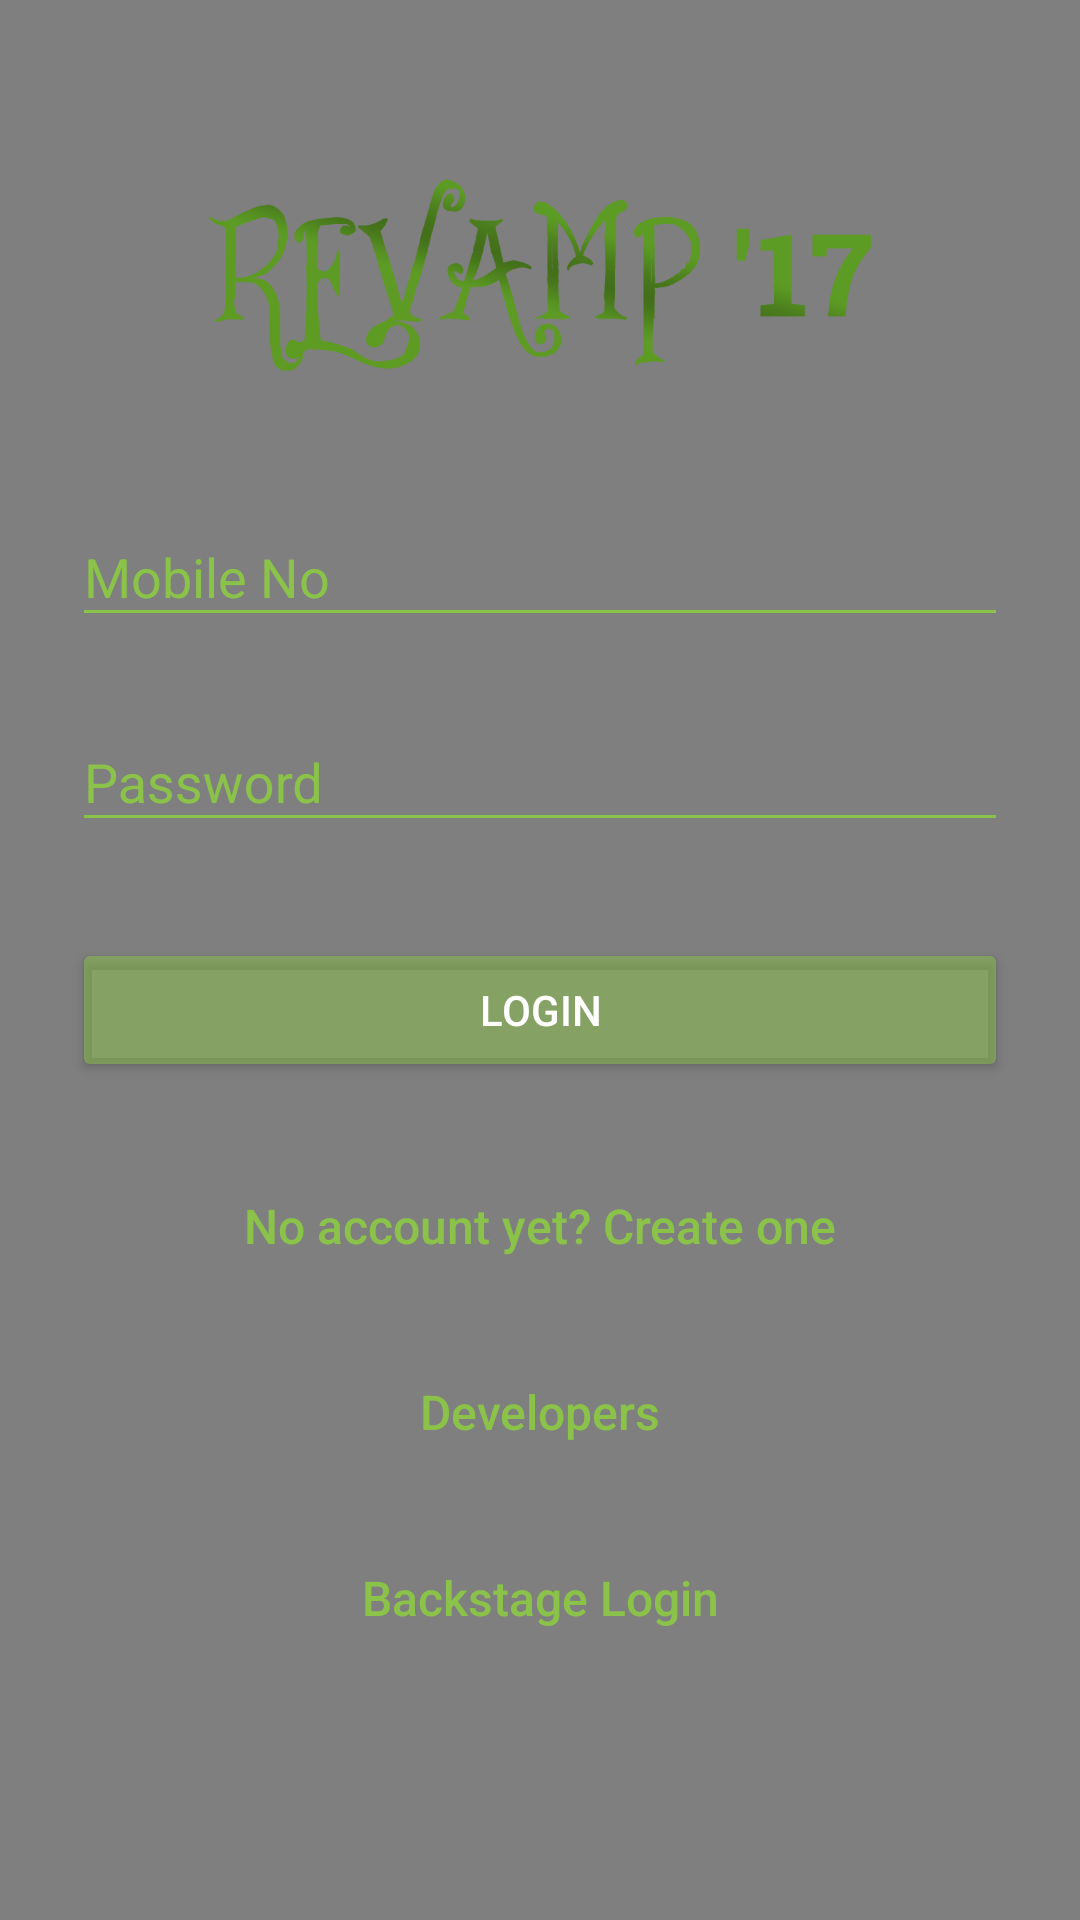

Produce the Android XML layout that renders to this screen, including the resource entries it uses.
<!-- AndroidManifest.xml: application theme AppTheme -->
<!-- res/layout/activity_login.xml -->
<?xml version="1.0" encoding="utf-8"?>
<LinearLayout xmlns:android="http://schemas.android.com/apk/res/android"
    xmlns:app="http://schemas.android.com/apk/res-auto"
    android:layout_width="match_parent"
    android:layout_height="match_parent"
    android:fitsSystemWindows="true">

    <RelativeLayout
        android:layout_width="match_parent"
        android:layout_height="match_parent">

        <VideoView
            android:id="@+id/videoView"
            android:layout_width="match_parent"
            android:layout_height="match_parent"
            android:layout_alignParentBottom="true"
            android:layout_alignParentLeft="true"
            android:layout_alignParentRight="true"
            android:layout_alignParentTop="true" />

        <ScrollView
            android:layout_width="match_parent"
            android:layout_height="wrap_content">

            <LinearLayout
                android:layout_width="match_parent"
                android:layout_height="wrap_content"
                android:orientation="vertical"
                android:paddingLeft="24dp"
                android:paddingRight="24dp"
                android:paddingTop="56dp">

                <ImageView
                    android:layout_width="wrap_content"
                    android:layout_height="72dp"
                    android:layout_gravity="center_horizontal"
                    android:layout_marginBottom="24dp"
                    android:src="@drawable/revamptext" />

                
                <android.support.design.widget.TextInputLayout
                    android:id="@+id/text_mobileno"
                    android:layout_width="match_parent"
                    android:layout_height="wrap_content"
                    android:layout_marginBottom="8dp"
                    android:layout_marginTop="8dp"
                    android:theme="@style/GreenTextInputLayout">

                    <EditText
                        android:id="@+id/input_mobileno"
                        android:layout_width="match_parent"
                        android:layout_height="wrap_content"
                        android:hint="Mobile No"
                        android:inputType="number"
                        android:textColor="@color/colorAccent"
                        android:textSize="18sp" />
                </android.support.design.widget.TextInputLayout>

                
                <android.support.design.widget.TextInputLayout
                    android:id="@+id/text_password"
                    android:layout_width="match_parent"
                    android:layout_height="wrap_content"
                    android:layout_marginBottom="8dp"
                    android:layout_marginTop="8dp"
                    android:theme="@style/GreenTextInputLayout"
                    app:passwordToggleTint="#FFFFFF">

                    <EditText
                        android:id="@+id/input_password"
                        android:layout_width="match_parent"
                        android:layout_height="wrap_content"
                        android:hint="Password"
                        android:inputType="textPassword"
                        android:textColor="@color/colorAccent"
                        android:textSize="18sp" />
                </android.support.design.widget.TextInputLayout>

                <android.support.v7.widget.AppCompatButton
                    android:id="@+id/btn_login"
                    android:layout_width="match_parent"
                    android:layout_height="wrap_content"
                    android:layout_marginBottom="24dp"
                    android:layout_marginTop="24dp"
                    android:padding="12dp"
                    android:text="Login"
                    android:theme="@style/GreenButtonTrans" />

                <android.support.v7.widget.AppCompatButton
                    android:id="@+id/link_signup"
                    style="@style/Base.Widget.AppCompat.Button.Borderless"
                    android:layout_width="match_parent"
                    android:layout_height="wrap_content"
                    android:layout_marginBottom="14dp"
                    android:gravity="center"
                    android:text="No account yet? Create one"
                    android:textAllCaps="false"
                    android:textColor="@color/colorAccent"
                    android:textSize="16dp"
                    android:textStyle="normal" />

                <android.support.v7.widget.AppCompatButton
                    android:id="@+id/dev"
                    style="@style/Base.Widget.AppCompat.Button.Borderless"
                    android:layout_width="match_parent"
                    android:layout_height="wrap_content"
                    android:layout_marginBottom="14dp"
                    android:gravity="center"
                    android:text="Developers"
                    android:textAllCaps="false"
                    android:textColor="@color/colorAccent"
                    android:textSize="16dp"
                    android:textStyle="normal" />

                <android.support.v7.widget.AppCompatButton
                    android:id="@+id/link_voulenterr"
                    style="@style/Base.Widget.AppCompat.Button.Borderless"
                    android:layout_width="match_parent"
                    android:layout_height="wrap_content"
                    android:layout_marginBottom="24dp"
                    android:gravity="center"
                    android:text="Backstage Login"
                    android:textAllCaps="false"
                    android:textColor="@color/colorAccent"
                    android:textSize="16dp"
                    android:textStyle="normal" />


            </LinearLayout>


        </ScrollView>

    </RelativeLayout>
</LinearLayout>
<!-- resources referenced by this layout -->
<resources>
  <color name="colorAccent">#8BC34A</color>
  <!-- drawable revamptext: png bitmap (drawable, 73434 bytes) -->
  <style name="GreenButtonTrans" parent="Widget.AppCompat.Button.Colored">
          <item name="android:textColor">#ffffff</item>
          <item name="colorButtonNormal">#808BC34A</item>
      </style>
  <style name="GreenTextInputLayout" parent="Widget.Design.TextInputLayout">
          
          <item name="android:textColorHint">@color/colorAccent</item>
          <item name="android:textSize">20sp</item>
          
          <item name="colorAccent">@color/colorAccent</item>
          <item name="colorControlNormal">@color/colorAccent</item>
          <item name="colorControlActivated">@color/colorAccent</item>
      </style>
  <style name="AppTheme" parent="Theme.AppCompat.Light.NoActionBar">
          
          <item name="colorPrimary">@color/colorPrimary</item>
          <item name="colorPrimaryDark">@color/colorPrimaryDark</item>
          <item name="colorAccent">@color/colorAccent</item>
      </style>
  <color name="colorPrimary">#8BC34A</color>
  <color name="colorPrimaryDark">#689F38</color>
</resources>
